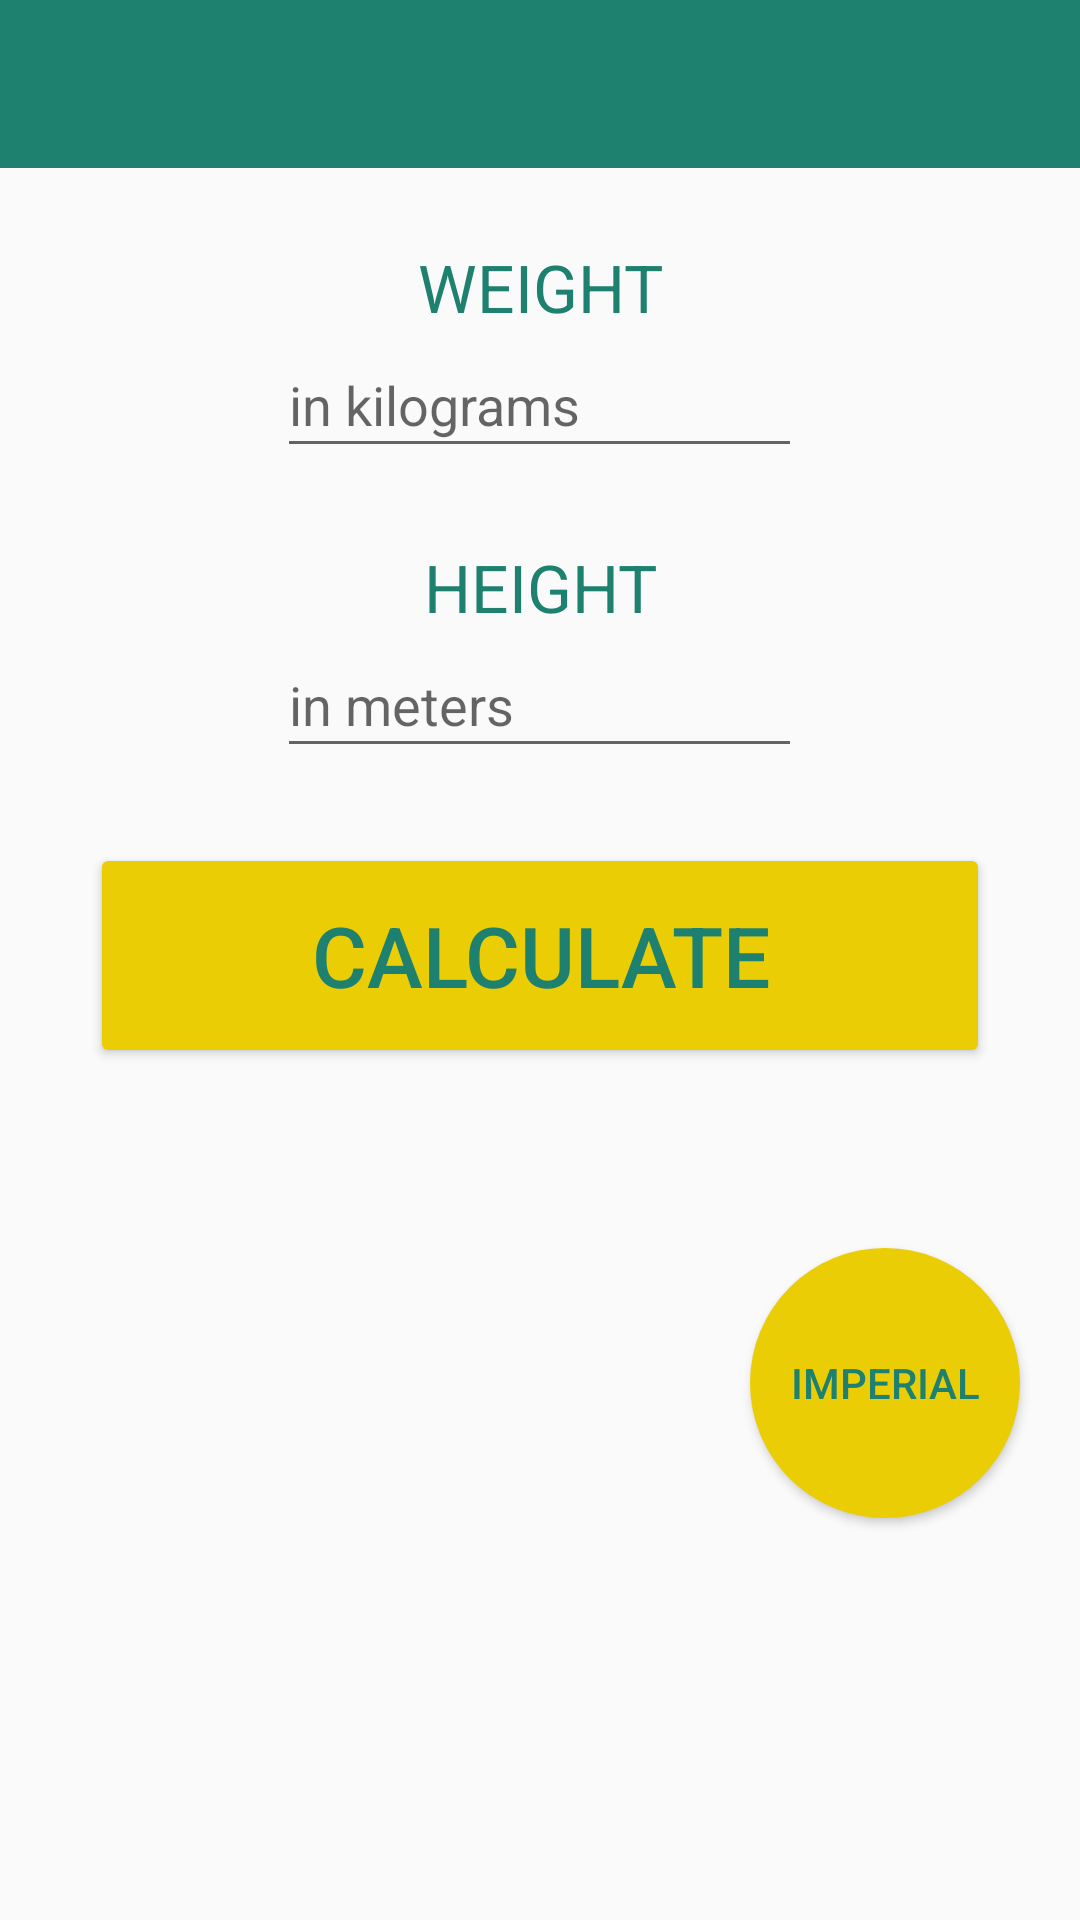

Produce the Android XML layout that renders to this screen, including the resource entries it uses.
<!-- AndroidManifest.xml: application theme Theme.AppCompat.Light.NoActionBar -->
<!-- res/layout/activity_main.xml -->
<?xml version="1.0" encoding="utf-8"?>
<ScrollView xmlns:android="http://schemas.android.com/apk/res/android"
    android:layout_width="fill_parent"
    android:layout_height="fill_parent">

    <LinearLayout xmlns:android="http://schemas.android.com/apk/res/android"
        android:layout_width="match_parent"
        android:layout_height="wrap_content"
        android:gravity="center_horizontal"
        android:orientation="vertical">

        <android.support.v7.widget.Toolbar xmlns:android="http://schemas.android.com/apk/res/android"
            android:id="@+id/main_toolbar"
            android:layout_width="match_parent"
            android:layout_height="?attr/actionBarSize"
            android:background="@color/colorPrimary"
            android:theme="@style/ToolbarStyle" />

        <TextView
            android:layout_marginTop="@dimen/default_margin"
            android:id="@+id/weight_text"
            android:layout_width="@dimen/default_width"
            android:layout_height="@dimen/default_height"
            android:text="@string/weight"
            android:textSize="@dimen/medium_font"
            android:textColor="@color/colorPrimary"
            android:gravity="center_horizontal"/>

        <EditText
            android:imeOptions="flagNoExtractUi"
            android:id="@+id/weight_input"
            android:layout_width="@dimen/input_width"
            android:layout_height="@dimen/input_height"
            android:inputType="numberDecimal"
            android:hint="@string/hint_kilograms"
            />

        <TextView
            android:layout_marginTop="@dimen/default_margin"
            android:id="@+id/height_text"
            android:layout_width="@dimen/default_width"
            android:layout_height="@dimen/default_height"
            android:text="@string/height"
            android:textSize="@dimen/medium_font"
            android:textColor="@color/colorPrimary"
            android:gravity="center_horizontal"/>

        <EditText
            android:imeOptions="flagNoExtractUi"
            android:id="@+id/height_input"
            android:layout_width="@dimen/input_width"
            android:layout_height="@dimen/input_height"
            android:inputType="numberDecimal"
            android:hint="@string/hint_meters"/>

        <Button
            android:layout_marginTop="@dimen/default_margin"
            android:id="@+id/calculate_button"
            android:layout_width="@dimen/button_width"
            android:layout_height="@dimen/button_height"
            android:text="@string/calculate"
            android:textSize="@dimen/big_font"
            android:backgroundTint="@color/colorAccent"
            android:textColor="@color/colorPrimary"
            android:layout_gravity="center"/>

        <Button
            android:id="@+id/units_changing_button"
            android:layout_width="@dimen/change_button_width"
            android:layout_height="@dimen/change_button_height"
            android:layout_gravity="end"
            android:layout_marginEnd="@dimen/small_margin"
            android:layout_marginTop="@dimen/extended_margin"
            android:layout_marginBottom="@dimen/small_margin"
            android:background="@drawable/round_button"
            android:text="@string/imperial"
            android:textColor="@color/colorPrimary" />

    </LinearLayout>
</ScrollView>
<!-- resources referenced by this layout -->
<resources>
  <color name="colorAccent">#eacd04</color>
  <color name="colorPrimary">#1e806f</color>
  <dimen name="big_font">28sp</dimen>
  <dimen name="button_height">75dp</dimen>
  <dimen name="button_width">300dp</dimen>
  <dimen name="change_button_height">90dp</dimen>
  <dimen name="change_button_width">90dp</dimen>
  <dimen name="default_height">30dp</dimen>
  <dimen name="default_margin">25dp</dimen>
  <dimen name="default_width">200dp</dimen>
  <dimen name="extended_margin">60dp</dimen>
  <dimen name="input_height">45dp</dimen>
  <dimen name="input_width">175dp</dimen>
  <dimen name="medium_font">22sp</dimen>
  <dimen name="small_margin">20dp</dimen>
  <!-- drawable round_button (drawable) -->
  <?xml version="1.0" encoding="utf-8"?>
  <selector xmlns:android="http://schemas.android.com/apk/res/android">
      <item android:state_pressed="false">
          <shape android:shape="oval">
              <solid android:color="@color/colorAccent"/>
              <size android:width="90dp" android:height="90dp"/>
          </shape>
      </item>
  
      <item android:state_pressed="true">
      <shape android:shape="oval">
          <solid android:color="@color/colorAccentDark"/>
          <size android:width="90dp" android:height="90dp"/>
      </shape>
  </item>
  </selector>
  <string name="calculate">CALCULATE</string>
  <string name="height">HEIGHT</string>
  <string name="hint_kilograms">in kilograms</string>
  <string name="hint_meters">in meters</string>
  <string name="imperial">imperial</string>
  <string name="weight">WEIGHT</string>
  <style name="ToolbarStyle" parent="Theme.AppCompat.Light.DarkActionBar">
          <item name="android:textColorPrimary">@color/colorAccent</item>
          <item name="android:textColorSecondary">@color/colorAccent</item>
          <item name="android:textColor">@color/menu_items_text</item>
          <item name="actionOverflowMenuStyle">@style/OverflowMenu</item>
      </style>
  <color name="colorAccentDark">#c4ac03</color>
  <color name="menu_items_text">#000000</color>
  <style name="OverflowMenu" parent="Widget.AppCompat.PopupMenu.Overflow">
          <item name="android:windowDisablePreview">true</item>
          <item name="overlapAnchor">false</item>
          <item name="android:dropDownVerticalOffset">5.0dp</item>
      </style>
</resources>
